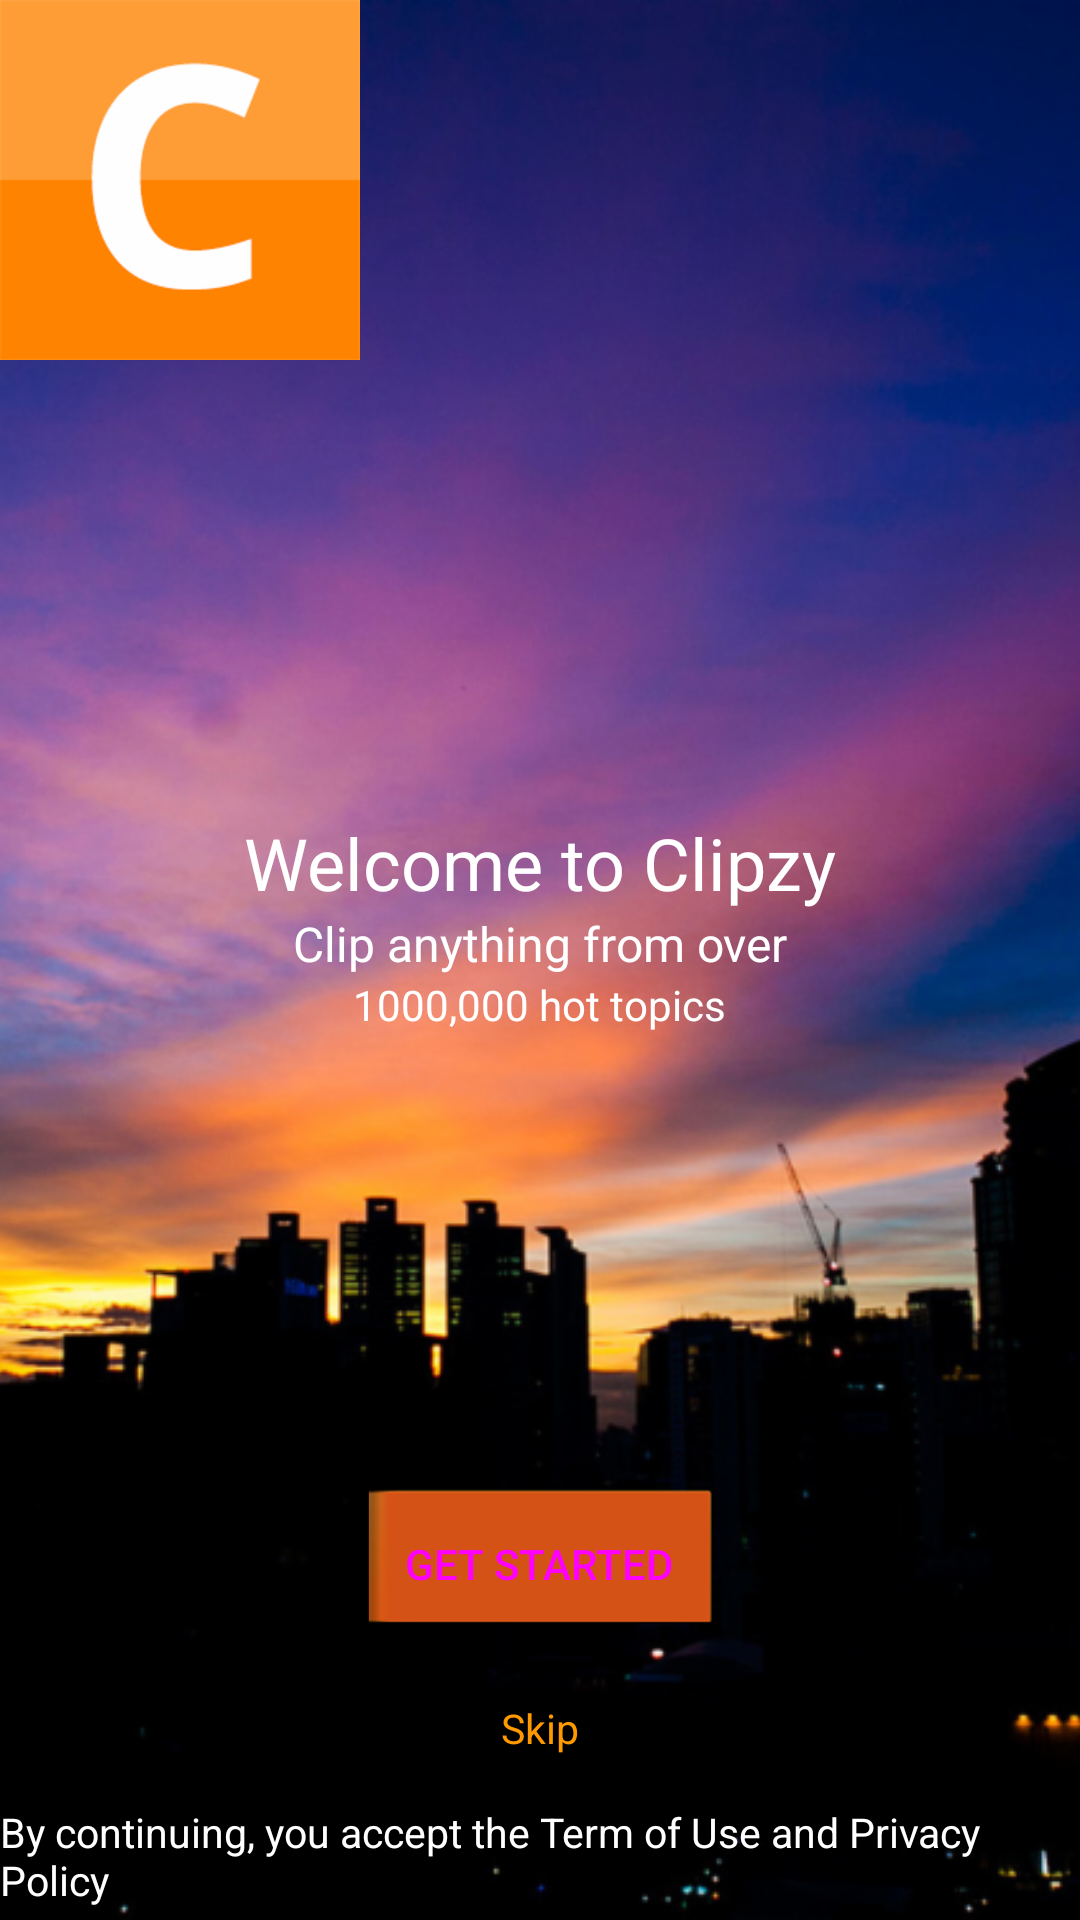

Reconstruct the res/layout file that produces this screen, plus the resources it refers to.
<!-- AndroidManifest.xml: application theme AppTheme -->
<!-- res/layout/welcome.xml -->
<?xml version="1.0" encoding="utf-8"?>
<RelativeLayout xmlns:android="http://schemas.android.com/apk/res/android"
    android:layout_width="match_parent"
    android:layout_height="match_parent">

    <ImageView
        android:id="@+id/bg"
        android:layout_width="match_parent"
        android:layout_height="match_parent"
        android:scaleType="centerCrop"
        android:src="@drawable/bg" />

    <LinearLayout
        android:layout_width="match_parent"
        android:layout_height="match_parent"
        android:orientation="vertical">

        <ImageView
            android:id="@+id/iconApp"
            android:layout_width="wrap_content"
            android:layout_height="wrap_content"
            android:layout_alignParentLeft="true"
            android:layout_alignParentTop="true"
            android:src="@drawable/logo" />

        <FrameLayout
            android:layout_width="match_parent"
            android:layout_height="0dp"
            android:layout_weight="1">

            <LinearLayout
                android:layout_gravity="center"
                android:orientation="vertical"
                android:layout_width="wrap_content"
                android:layout_height="wrap_content">

                <TextView
                    android:layout_gravity="center"
                    android:id="@+id/tvWelcome"
                    android:layout_width="wrap_content"
                    android:layout_height="wrap_content"
                    android:text="@string/welcome"
                    android:textColor="#ffffff"
                    android:textSize="24sp" />

                <TextView
                    android:layout_gravity="center"
                    android:id="@+id/tvClip"
                    android:layout_width="wrap_content"
                    android:layout_height="wrap_content"
                    android:text="@string/clip"
                    android:textColor="#ffffff"
                    android:textSize="16sp" />

                <TextView
                    android:layout_gravity="center"
                    android:id="@+id/topic"
                    android:layout_width="wrap_content"
                    android:layout_height="wrap_content"
                    android:layout_below="@id/tvClip"
                    android:layout_centerHorizontal="true"
                    android:text="@string/topic"
                    android:textColor="#ffffff" />
            </LinearLayout>
        </FrameLayout>

        <Button
            android:id="@+id/btn_getstarted"
            android:layout_width="wrap_content"
            android:layout_height="wrap_content"
            android:layout_gravity="center"
            android:layout_marginBottom="20sp"
            android:background="@drawable/btn_getstarted_normal"
            android:padding="16dp"
            android:text="@string/get_started"
            android:textColor="@drawable/selector_text_getstarted" />

        <TextView
            android:id="@+id/tvSkip"
            android:layout_width="wrap_content"
            android:layout_height="wrap_content"
            android:layout_gravity="center"
            android:clickable="true"
            android:paddingBottom="16dp"
            android:text="@string/skip"
            style="@style/TextViewStyle.Green"
            android:textColor="#ff9900"/>
        
        <TextView
            android:id="@+id/tvPolicy"
            android:layout_width="wrap_content"
            android:layout_height="wrap_content"
            android:layout_gravity="center"
            android:paddingBottom="4dp"
            android:text="@string/below_welcome_page"
            style="@style/TextViewStyle" />

    </LinearLayout>

</RelativeLayout>
<!-- resources referenced by this layout -->
<resources>
  <!-- drawable bg: png bitmap (drawable-hdpi, 742025 bytes) -->
  <!-- drawable logo: png bitmap (drawable-hdpi, 3708 bytes) -->
  <!-- drawable selector_text_getstarted (drawable) -->
  <?xml version="1.0" encoding="utf-8" ?>
  <selector xmlns:android="http://schemas.android.com/apk/res/android">
      <item android:drawable="@color/btn_red_text_color_pressed" android:state_pressed="true" />
      <item android:drawable="@color/btn_red_text_color" android:state_selected="true" />
      <item android:drawable="@color/btn_red_text_color" android:state_focused="true" />
      <item android:drawable="@color/btn_red_text_color" />
  </selector>
  <string name="below_welcome_page">By continuing, you accept the Term of Use and Privacy Policy</string>
  <string name="clip">Clip anything from over</string>
  <string name="get_started">Get Started</string>
  <string name="skip">Skip</string>
  <string name="topic">1000,000 hot topics</string>
  <string name="welcome">Welcome to Clipzy</string>
  <style name="TextViewStyle">
          <item name="android:textColor">#ffffff</item>
          <item name="android:textSize">13.5sp</item>
      </style>
  <style name="TextViewStyle.Green">
          <item name="android:textColor">#00ff00</item>
      </style>
  <style name="AppTheme" parent="Theme.AppCompat">
          
          
          <item name="colorPrimary">@color/colorPrimary</item>
          <item name="colorPrimaryDark">@color/colorPrimaryDark</item>
          <item name="colorAccent">@color/colorAccent</item>
      </style>
  <color name="btn_red_text_color_pressed">#00ffff</color>
  <color name="btn_red_text_color">#ffffff</color>
  <color name="colorPrimary">#3F51B5</color>
  <color name="colorPrimaryDark">#303F9F</color>
  <color name="colorAccent">#FF4081</color>
</resources>
